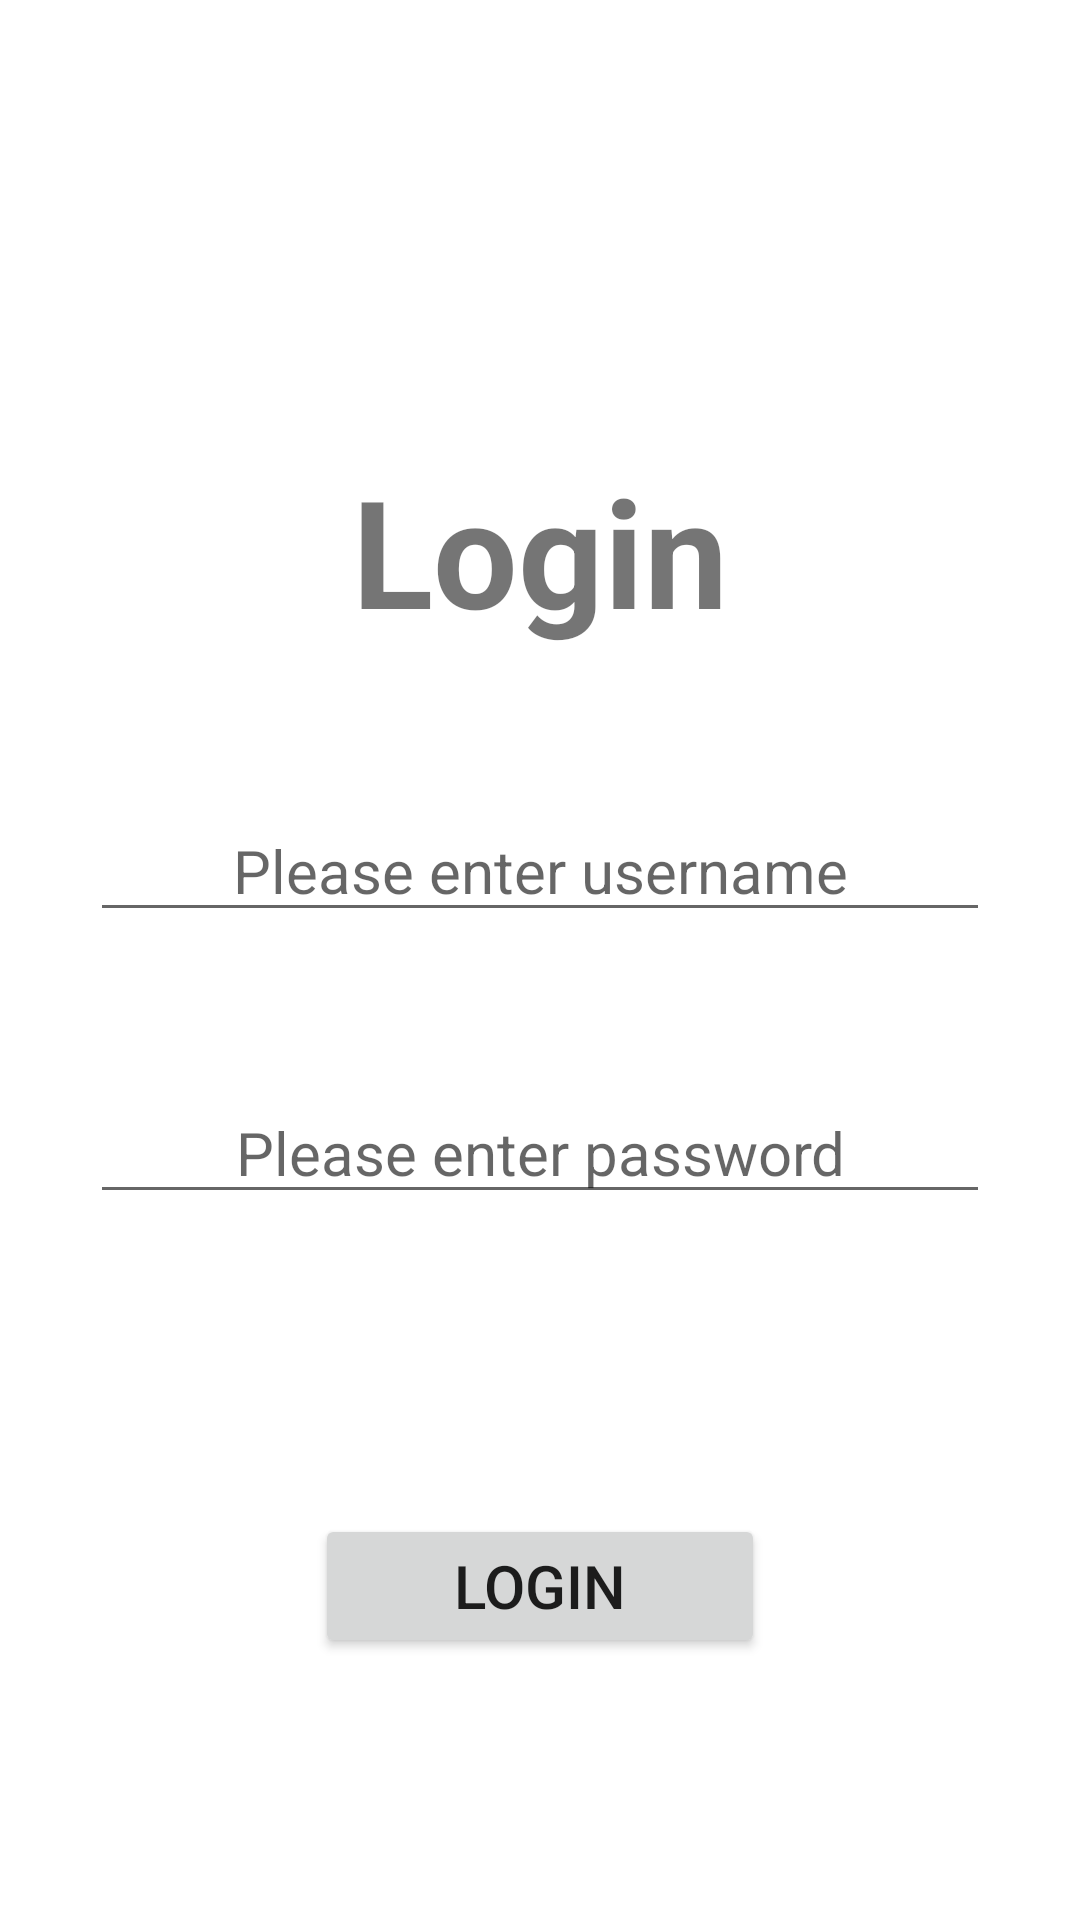

Here is an Android app screen rendered from its layout file. Give the layout XML and the strings, colors and styles it references.
<!-- AndroidManifest.xml: application theme Theme.SBFood -->
<!-- res/layout/activity_login.xml -->
<?xml version="1.0" encoding="utf-8"?>
<RelativeLayout android:layout_width="match_parent"
    android:layout_height="match_parent"
    xmlns:android="http://schemas.android.com/apk/res/android">
    <TextView
        android:id="@+id/loginView"
        android:layout_marginTop="150dp"
        android:layout_centerHorizontal="true"
        android:layout_width="wrap_content"
        android:layout_height="wrap_content"
        android:text="Login"
        android:textStyle="bold"
        android:textSize="50sp"/>
    <EditText
        android:id="@+id/inputUsername"
        android:gravity="center_horizontal"
        android:hint="Please enter username"
        android:layout_marginTop="50dp"
        android:layout_below="@+id/loginView"
        android:layout_centerHorizontal="true"
        android:layout_width="300dp"
        android:textSize="20sp"
        android:layout_height="wrap_content"/>
    <EditText
        android:inputType="textPassword"
        android:id="@+id/inputPassword"
        android:gravity="center_horizontal"
        android:textSize="20sp"
        android:hint="Please enter password"
        android:layout_marginTop="50dp"
        android:layout_below="@+id/inputUsername"
        android:layout_centerHorizontal="true"
        android:layout_width="300dp"
        android:layout_height="wrap_content"/>
    <Button
        android:id="@+id/btnLogin"
        android:layout_marginTop="100dp"
        android:layout_centerHorizontal="true"
        android:layout_below="@+id/inputPassword"
        android:text="Login"
        android:layout_width="150dp"
        android:textSize="20sp"
        android:layout_height="wrap_content"/>
</RelativeLayout>
<!-- resources referenced by this layout -->
<resources>
  <style name="Theme.SBFood" parent="Theme.MaterialComponents.DayNight.DarkActionBar">
          
          <item name="colorPrimary">@color/purple_500</item>
          <item name="colorPrimaryVariant">@color/purple_700</item>
          <item name="colorOnPrimary">@color/white</item>
          
          <item name="colorSecondary">@color/teal_200</item>
          <item name="colorSecondaryVariant">@color/teal_700</item>
          <item name="colorOnSecondary">@color/black</item>
          
          <item name="android:statusBarColor" tools:targetApi="l">?attr/colorPrimaryVariant</item>
          
      </style>
  <!-- not gathered from this repository: default colours our renderer supplied (Android Studio template values) -->
  <color name="purple_500">#FF6200EE</color>
  <color name="purple_700">#FF3700B3</color>
  <color name="teal_200">#FF03DAC5</color>
  <color name="teal_700">#FF018786</color>
  <color name="black">#FF000000</color>
  <color name="white">#FFFFFFFF</color>
</resources>
